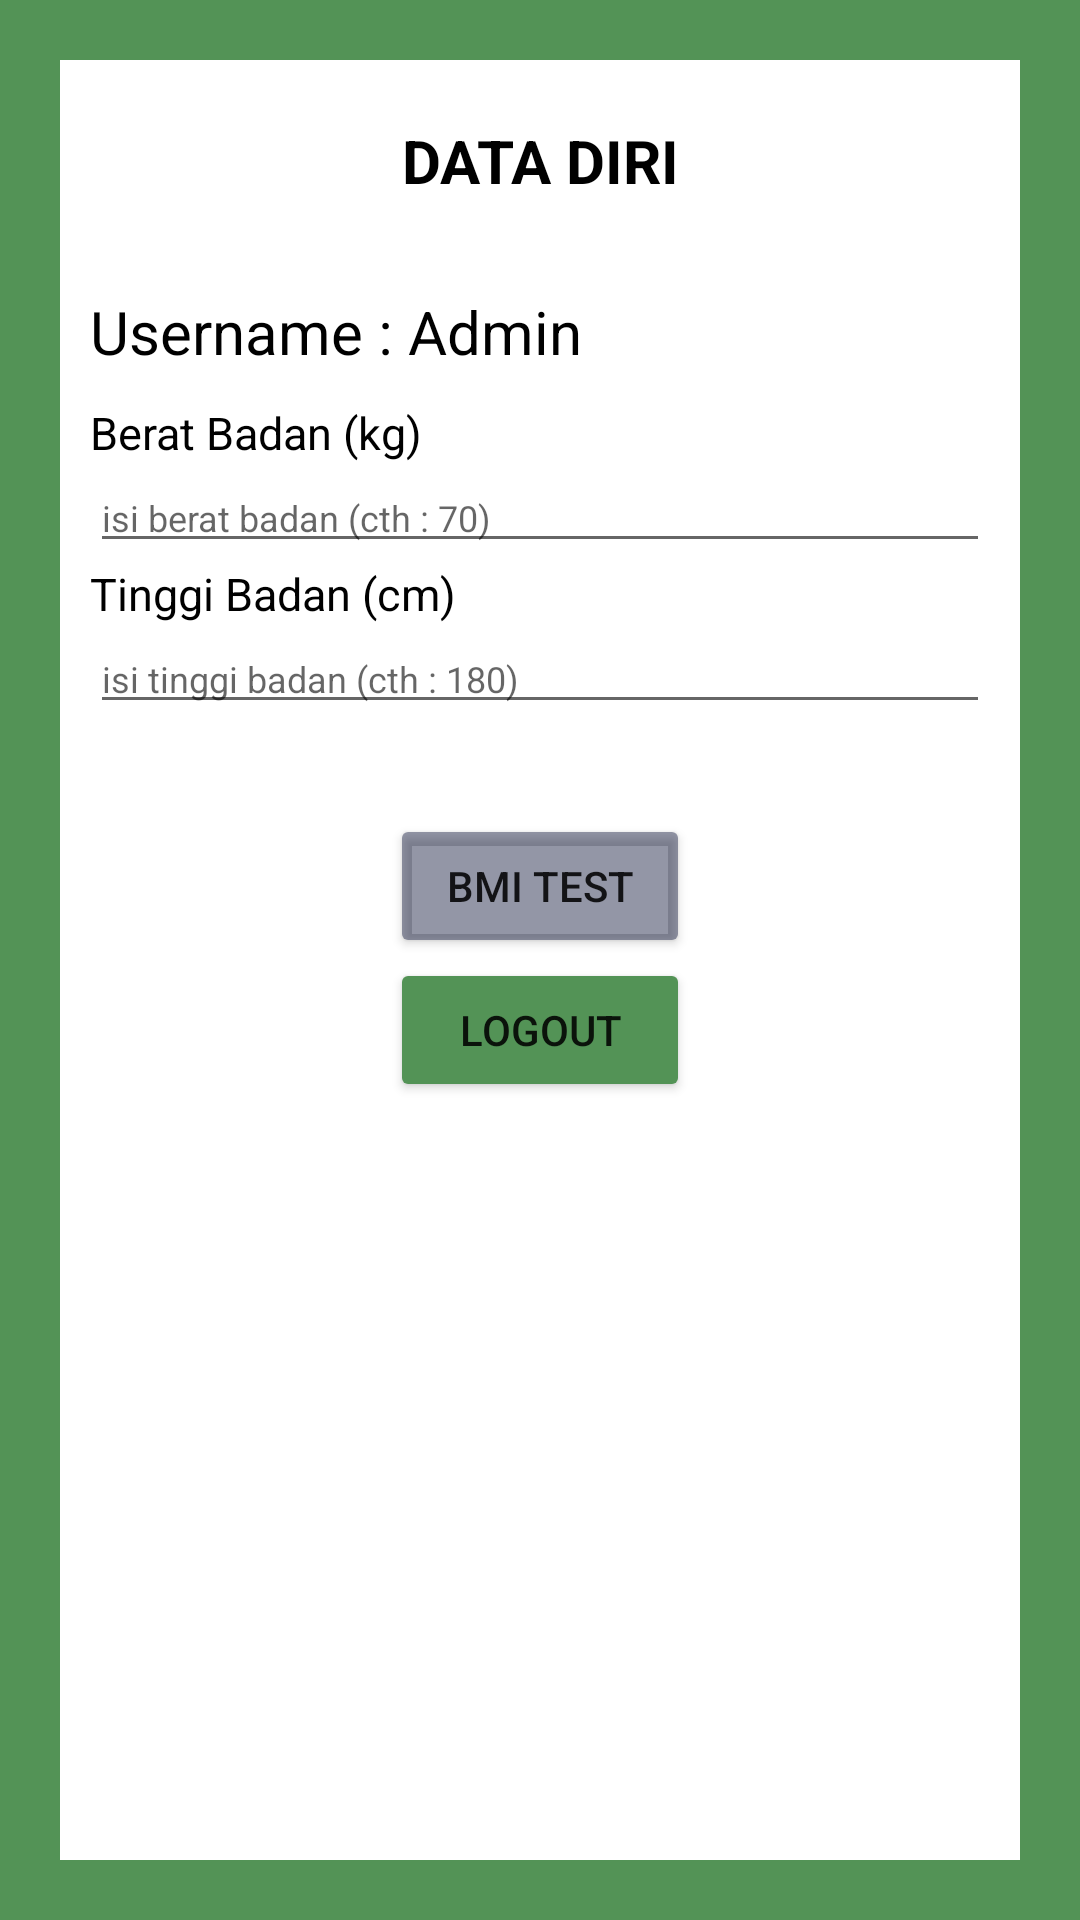

This screen was rendered from an Android layout file. Write that file and the resources it references.
<!-- AndroidManifest.xml: application theme Theme.Fragmenthehe -->
<!-- res/layout/fragment_isi.xml -->
<?xml version="1.0" encoding="utf-8"?>
<LinearLayout xmlns:android="http://schemas.android.com/apk/res/android"
    xmlns:tools="http://schemas.android.com/tools"
    android:layout_width="match_parent"
    android:layout_height="match_parent"
    android:orientation="vertical"
    android:gravity="center"
    android:background="@color/ijo_kalem"
    tools:context=".FragmentIsi">

    <LinearLayout
        android:layout_width="match_parent"
        android:layout_height="match_parent"
        android:orientation="vertical"
        android:layout_margin="20dp"
        android:background="@color/white"
        >

        <TextView
            android:id="@+id/tv_spek"
            android:layout_width="match_parent"
            android:layout_height="wrap_content"
            android:padding="20dp"
            android:text="DATA DIRI"
            android:textSize="20sp"
            android:textStyle="bold"
            android:textColor="@color/black"
            android:gravity="center"
            />

        <TextView
            android:id="@+id/tv_user"
            android:layout_width="match_parent"
            android:layout_height="wrap_content"
            android:padding="10dp"
            android:text="Username : Admin"
            android:textSize="20sp"
            android:textColor="@color/black"
            />

        <TextView
            android:id="@+id/tv_berat"
            android:layout_width="match_parent"
            android:layout_height="wrap_content"
            android:layout_marginLeft="10dp"
            android:text="Berat Badan (kg)"
            android:textSize="15sp"
            android:textColor="@color/black"
            />

        <EditText
            android:id="@+id/et_berat"
            android:layout_width="match_parent"
            android:layout_height="wrap_content"
            android:singleLine="true"
            android:layout_marginHorizontal="10dp"
            android:hint="isi berat badan (cth : 70)"
            android:textSize="12sp"/>

        <TextView
            android:id="@+id/tv_tinggi"
            android:layout_width="match_parent"
            android:layout_height="wrap_content"
            android:layout_marginLeft="10dp"
            android:text="Tinggi Badan (cm)"
            android:textSize="15sp"
            android:textColor="@color/black"
            />

        <EditText
            android:id="@+id/et_tinggi"
            android:layout_width="match_parent"
            android:layout_height="wrap_content"
            android:singleLine="true"
            android:layout_marginHorizontal="10dp"
            android:hint="isi tinggi badan (cth : 180)"
            android:textSize="12sp"
/>

        <Button
            android:layout_marginTop="30dp"
            android:id="@+id/btn_test"
            android:layout_width="100dp"
            android:layout_height="wrap_content"
            android:layout_gravity="center"
            android:text="BMI Test"
            android:backgroundTint="@color/dongker"
            />

        <Button
            android:id="@+id/btn_logut"
            android:layout_width="100dp"
            android:layout_height="wrap_content"
            android:layout_gravity="center"
            android:text="Logout"
            android:backgroundTint="@color/ijo_kalem"
            />

    </LinearLayout>

</LinearLayout>
<!-- resources referenced by this layout -->
<resources>
  <color name="black">#FF000000</color>
  <color name="dongker">#77181E42</color>
  <color name="ijo_kalem">#539356</color>
  <color name="white">#FFFFFFFF</color>
  <style name="Theme.Fragmenthehe" parent="Theme.MaterialComponents.DayNight.DarkActionBar">
          
          <item name="colorPrimary">@color/purple_500</item>
          <item name="colorPrimaryVariant">@color/purple_700</item>
          <item name="colorOnPrimary">@color/white</item>
          
          <item name="colorSecondary">@color/teal_200</item>
          <item name="colorSecondaryVariant">@color/teal_700</item>
          <item name="colorOnSecondary">@color/black</item>
          
          <item name="android:statusBarColor" tools:targetApi="l">?attr/colorPrimaryVariant</item>
          
      </style>
  <color name="purple_500">#FF6200EE</color>
  <color name="purple_700">#FF3700B3</color>
  <color name="teal_200">#FF03DAC5</color>
  <color name="teal_700">#FF018786</color>
</resources>
